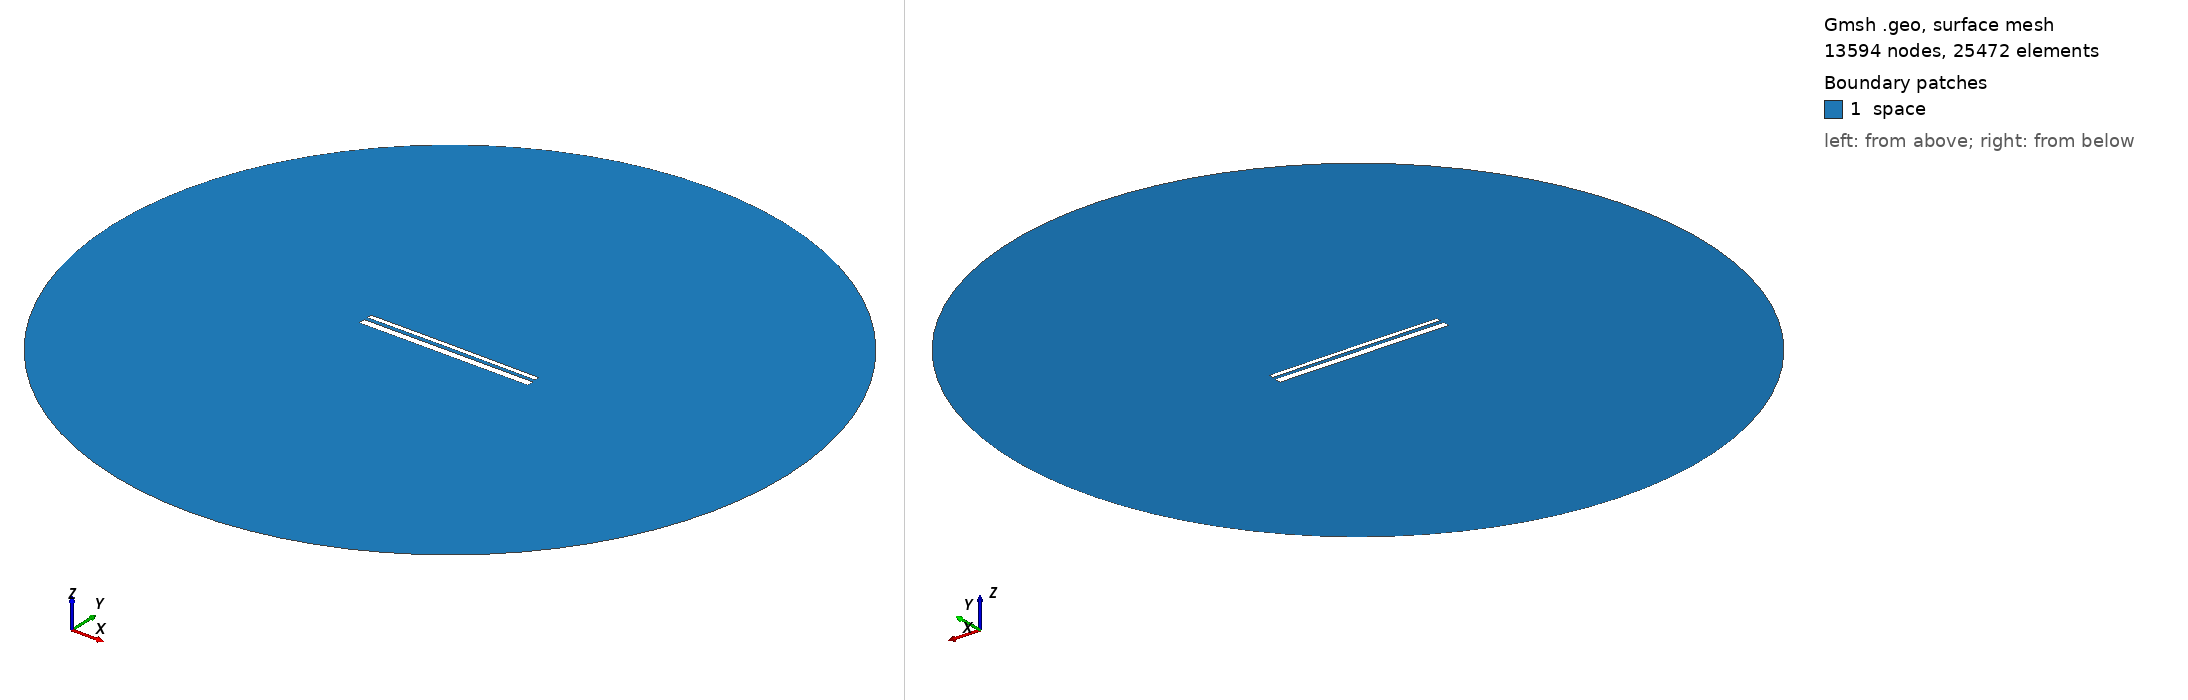

Gmsh geometry script, surface-meshed: 13594 nodes, 25472 surface elements. Boundary patches (legend numbers): 1 space. Left view from above one corner, right view from below the opposite corner. Legend entries are the model's physical surfaces. The drawing asked Gmsh for element sizes between 1% and 20% of the model's largest extent; the script's own settings can give other sizes.

=== 13338.geo (drawn) ===
//---------------------------------------
// Geometry kernel
//---------------------------------------

SetFactory("OpenCASCADE");



//---------------------------------------
// Parameters of the geometry
//---------------------------------------

// Overetch of the upper plate
overetch = 0.5;

// Distance between the plates
distance = 1.75;

// Discretization over the x axis (for the deformation)
nx = 50; 

// Length of the plate
L = 100 - overetch; 

// Number of modes
n = 4; 

// 1st mode coefficient
coeff(1) = -0.075;
beta(1) = 0.596864 * 3.1415926535 / L;

// 2nd mode coefficient
coeff(2) = 0.07499999999999998;
beta(2) = 1.49418 * 3.1415926535 / L;

// 3rd mode coefficient
coeff(3) = 0.0;
beta(3) = 2.50025 * 3.1415926535 / L;

// 4th mode coefficient
coeff(4) = 0.0;
beta(4) = 3.49999 * 3.1415926535 / L;



//---------------------------------------
// Upper plate (deformed rectangle)
//---------------------------------------

// Coordiantes of the upper plate
xmin = -50;
xmax = 50 - overetch;

// Height of the upper plate
yheight = 4 - 2 * overetch;

// Indexes of the points
UpperID[] = {};
LowerID[] = {};
LeftID[] = {};
RightID[] = {};

// Point index
p = 1;

// Horizontal edges
For i In {1:nx}
    x = xmin + (i-1)*(xmax - xmin)/(nx-1);

    y_bottom = distance / 2 + overetch;
    For j In {1:n}
        C = (Cosh(beta(j)*L) + Cos(beta(j)*L)) / (Sinh(beta(j)*L) + Sin(beta(j)*L));
        y_bottom  = y_bottom + coeff(j) * (Cosh(beta(j)*(x+50)) - Cos(beta(j)*(x+50)) - C * (Sinh(beta(j)*(x+50)) - Sin(beta(j)*(x+50))));
    EndFor

    y_top = y_bottom + yheight;

    Point(p) = {x, y_top, 0, 1.0};
    UpperID[i] = p;
    p = p + 1;

    Point(p) = {x, y_bottom, 0, 1.0};
    LowerID[i] = p;
    p = p + 1;
EndFor

// Create point lists
UpperPts[] = {}; LowerPts[] = {};
For i In {1:nx}
  UpperPts[] += {UpperID[i]};
  LowerPts[] += {LowerID[i]};
EndFor

// Build splines
Spline(1) = {UpperPts[]};
Spline(2) = {LowerPts[]};
Line(3) = {LowerPts[nx-1], UpperPts[nx-1]};
Line(4) = {LowerPts[0], UpperPts[0]};

// Build the plane surface
Curve Loop(1) = {2, 3, -1, -4};
Plane Surface(1) = {1};



//---------------------------------------
// Lower plate (rectangle)
//---------------------------------------

// Vertices
Point(1001) = {-50, -1, 0, 1.0};
Point(1002) = { 50, -1, 0, 1.0};
Point(1003) = { 50,  -5, 0, 1.0};
Point(1004) = {-50,  -5, 0, 1.0};

// Edges
Line(5) = {1001, 1002};
Line(6) = {1002, 1003};
Line(7) = {1003, 1004};
Line(8) = {1004, 1001};

// Plane surface
Line Loop(2) = {5, 6, 7, 8};
Plane Surface(2) = {2}; 



//---------------------------------------
// Outer (fictious) boundary
//---------------------------------------

// Points
Point(1005) = {0, 0, 0};       // Center
Point(1006) = {200, 0, 0};     // Start point
Point(1007) = {0, 200, 0};     // 90 degrees
Point(1008) = {-200, 0, 0};    // 180 degrees
Point(1009) = {0, -200, 0};    // 270 degrees

// Circle arcs (each needs start, center, end)
Circle(9) = {1006, 1005, 1007};
Circle(10) = {1007, 1005, 1008};
Circle(11) = {1008, 1005, 1009};
Circle(12) = {1009, 1005, 1006};

// Plane surface for the entire domain
Curve Loop(3) = {9, 10, 11, 12};
Surface(3) = {3};

// Subtract the plates from the whole domain to obtain the actual domain where we want to solve the equations
BooleanDifference{ Surface{3}; Delete; }{ Surface{1}; Surface{2}; Delete; }




//---------------------------------------
// Transfinite Lines/Curves
//---------------------------------------

// Set the number of points on the boundaries
r = 7;

// Plates
Transfinite Curve {1, 2} = 50*r Using Progression 1;
Transfinite Curve {3, 4} = 2*r Using Progression 1;
Transfinite Line {5, 7} = 50*r Using Progression 1;
Transfinite Line {6, 8} = 2*r Using Progression 1;

// Outer boundary
Transfinite Line {9, 10, 11, 12} = 20 Using Progression 1;



//---------------------------------------
// Physical groups
//---------------------------------------                

// Physical curves (boundaries)
Physical Line("force_segment", 10) = {2};
Physical Line("upper_plate", 11) = {1, 3, 4};
Physical Line("lower_plate", 12) = {5, 6, 7, 8};
Physical Line("boundary", 20) = {9, 10, 11, 12};

// Physical Surfaces
Physical Surface("space", 30) = {3};



//---------------------------------------
// 6. Generate the Mesh
//---------------------------------------

// 2D mesh generation
Mesh 2;
